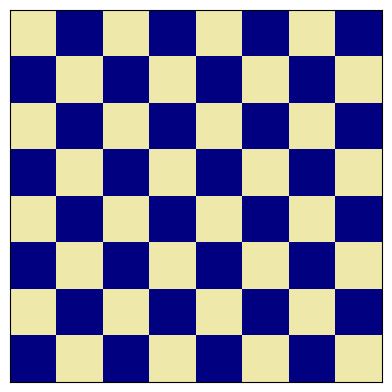

The matplotlib source for this figure:
# This is a sample Python script.

# Press ⌃R to execute it or replace it with your code.
# Press Double ⇧ to search everywhere for classes, files, tool windows, actions, and settings.
import matplotlib.pyplot as plt
import numpy as np
from matplotlib.colors import ListedColormap

board = np.tile([1, 0], (8, 4))

for i in range(board.shape[0]):
    board[i] = np.roll(board[i], i % 2)

cmap = ListedColormap(['#000080', '#EEE8AA'])
plt.matshow(board, cmap=cmap)
plt.xticks([])
plt.yticks([])
plt.show()
